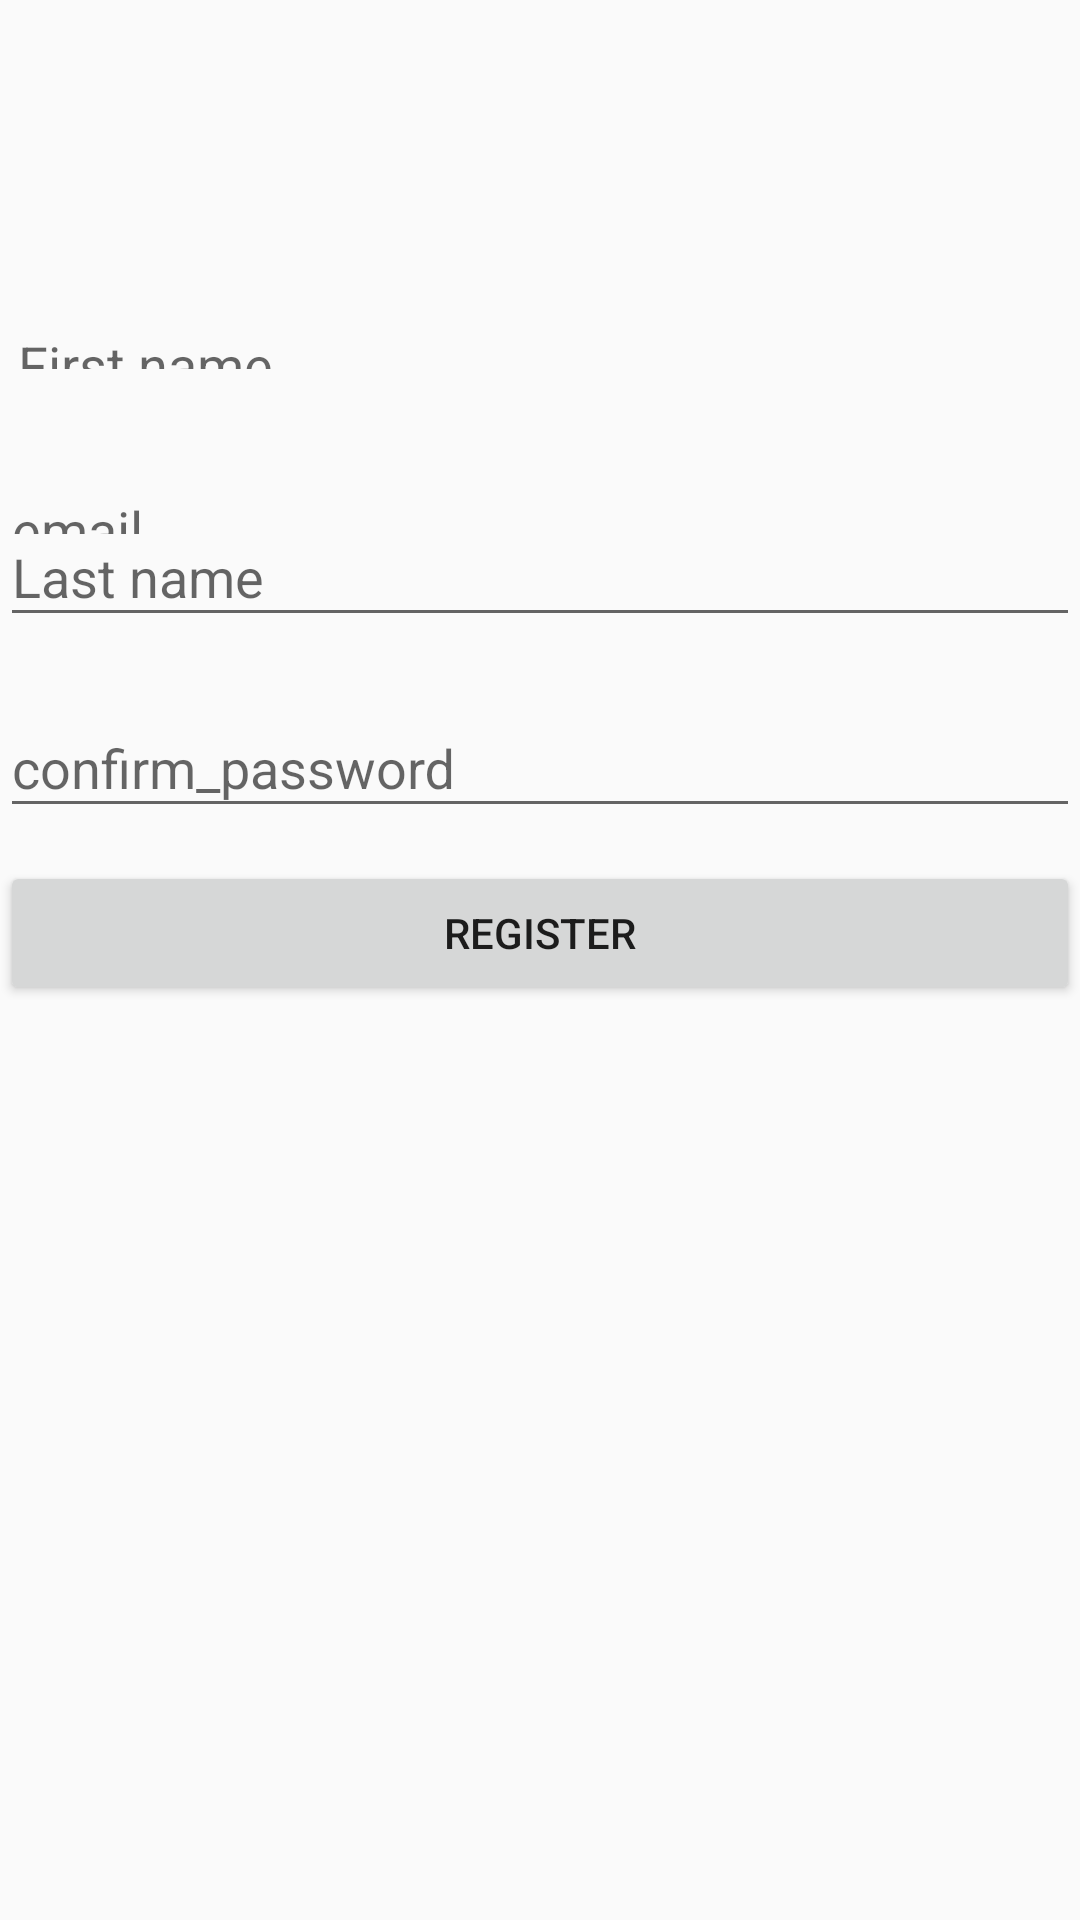

Reconstruct the res/layout file that produces this screen, plus the resources it refers to.
<!-- AndroidManifest.xml: application theme Theme.Salawat -->
<!-- res/layout/activity_sign_up.xml -->
<?xml version="1.0" encoding="utf-8"?>
<androidx.constraintlayout.widget.ConstraintLayout xmlns:android="http://schemas.android.com/apk/res/android"
    xmlns:app="http://schemas.android.com/apk/res-auto"
    xmlns:tools="http://schemas.android.com/tools"
    android:layout_width="match_parent"
    android:layout_height="match_parent"
    tools:context=".Activity_SignUp">

    <Button
        android:id="@+id/BTNRegister"
        android:layout_width="match_parent"
        android:layout_height="wrap_content"
        android:layout_marginBottom="305dp"
        android:text="register"
        app:layout_constraintBottom_toBottomOf="parent"
        app:layout_constraintEnd_toEndOf="parent"
        app:layout_constraintStart_toStartOf="parent"
        app:layout_constraintTop_toBottomOf="@+id/textInputLayout7" />

    <com.google.android.material.textfield.TextInputLayout
        android:id="@+id/textInputLayout6"
        android:layout_width="0dp"
        android:layout_height="wrap_content"
        android:layout_marginBottom="11dp"
        app:layout_constraintBottom_toTopOf="@+id/BTNRegister"
        app:layout_constraintEnd_toEndOf="parent"
        app:layout_constraintStart_toStartOf="parent">

        <com.google.android.material.textfield.TextInputEditText
            android:id="@+id/ETConfirm"
            android:layout_width="match_parent"
            android:layout_height="wrap_content"
            android:hint="confirm_password"
            tools:ignore="TextContrastCheck,TouchTargetSizeCheck" />
    </com.google.android.material.textfield.TextInputLayout>

    <com.google.android.material.textfield.TextInputLayout
        android:id="@+id/textInputLayout7"
        android:layout_width="0dp"
        android:layout_height="0dp"
        android:layout_marginBottom="63dp"
        app:layout_constraintBottom_toTopOf="@+id/BTNRegister"
        app:layout_constraintEnd_toEndOf="parent"
        app:layout_constraintStart_toStartOf="parent"
        app:layout_constraintTop_toBottomOf="@+id/textInputLayout10">

        <com.google.android.material.textfield.TextInputEditText
            android:id="@+id/ETPassword2"
            android:layout_width="match_parent"
            android:layout_height="wrap_content"
            android:hint="password"
            tools:ignore="TextContrastCheck,TouchTargetSizeCheck" />
    </com.google.android.material.textfield.TextInputLayout>

    <com.google.android.material.textfield.TextInputLayout
        android:id="@+id/textInputLayout8"
        android:layout_width="0dp"
        android:layout_height="0dp"
        android:layout_marginBottom="462dp"
        app:layout_constraintBottom_toBottomOf="parent"
        app:layout_constraintEnd_toEndOf="parent"
        app:layout_constraintStart_toStartOf="parent"
        app:layout_constraintTop_toBottomOf="@+id/textInputLayout9">

        <com.google.android.material.textfield.TextInputEditText
            android:id="@+id/ETEmail2"
            android:layout_width="match_parent"
            android:layout_height="match_parent"
            android:hint="email"
            tools:ignore="TextContrastCheck" />
    </com.google.android.material.textfield.TextInputLayout>

    <com.google.android.material.textfield.TextInputLayout
        android:id="@+id/textInputLayout9"
        android:layout_width="419dp"
        android:layout_height="0dp"
        android:layout_marginStart="2dp"
        android:layout_marginTop="108dp"
        android:layout_marginBottom="40dp"
        app:layout_constraintBottom_toTopOf="@+id/textInputLayout8"
        app:layout_constraintStart_toStartOf="@+id/textInputLayout10"
        app:layout_constraintTop_toTopOf="parent">

        <com.google.android.material.textfield.TextInputEditText
            android:id="@+id/ETFirst"
            android:layout_width="match_parent"
            android:layout_height="wrap_content"
            android:hint="First name"
            tools:ignore="TouchTargetSizeCheck,TextContrastCheck" />
    </com.google.android.material.textfield.TextInputLayout>

    <com.google.android.material.textfield.TextInputLayout
        android:id="@+id/textInputLayout10"
        android:layout_width="0dp"
        android:layout_height="wrap_content"
        android:layout_marginTop="160dp"
        android:layout_marginBottom="52dp"
        app:layout_constraintBottom_toTopOf="@+id/textInputLayout7"
        app:layout_constraintEnd_toEndOf="parent"
        app:layout_constraintStart_toStartOf="parent"
        app:layout_constraintTop_toTopOf="parent">

        <com.google.android.material.textfield.TextInputEditText
            android:id="@+id/ETLast"
            android:layout_width="match_parent"
            android:layout_height="wrap_content"
            android:hint="Last name"
            tools:ignore="TextContrastCheck,TouchTargetSizeCheck" />
    </com.google.android.material.textfield.TextInputLayout>

</androidx.constraintlayout.widget.ConstraintLayout>
<!-- resources referenced by this layout -->
<resources>
  <style name="Theme.Salawat" parent="Theme.AppCompat.Light.DarkActionBar">
          
          <item name="colorPrimary">@color/purple_500</item>
          <item name="colorPrimaryDark">@color/purple_700</item>
          <item name="colorAccent">@color/teal_200</item>
          
      </style>
  <!-- not gathered from this repository: default colours our renderer supplied (Android Studio template values) -->
  <color name="purple_500">#FF6200EE</color>
  <color name="purple_700">#FF3700B3</color>
  <color name="teal_200">#FF03DAC5</color>
</resources>
